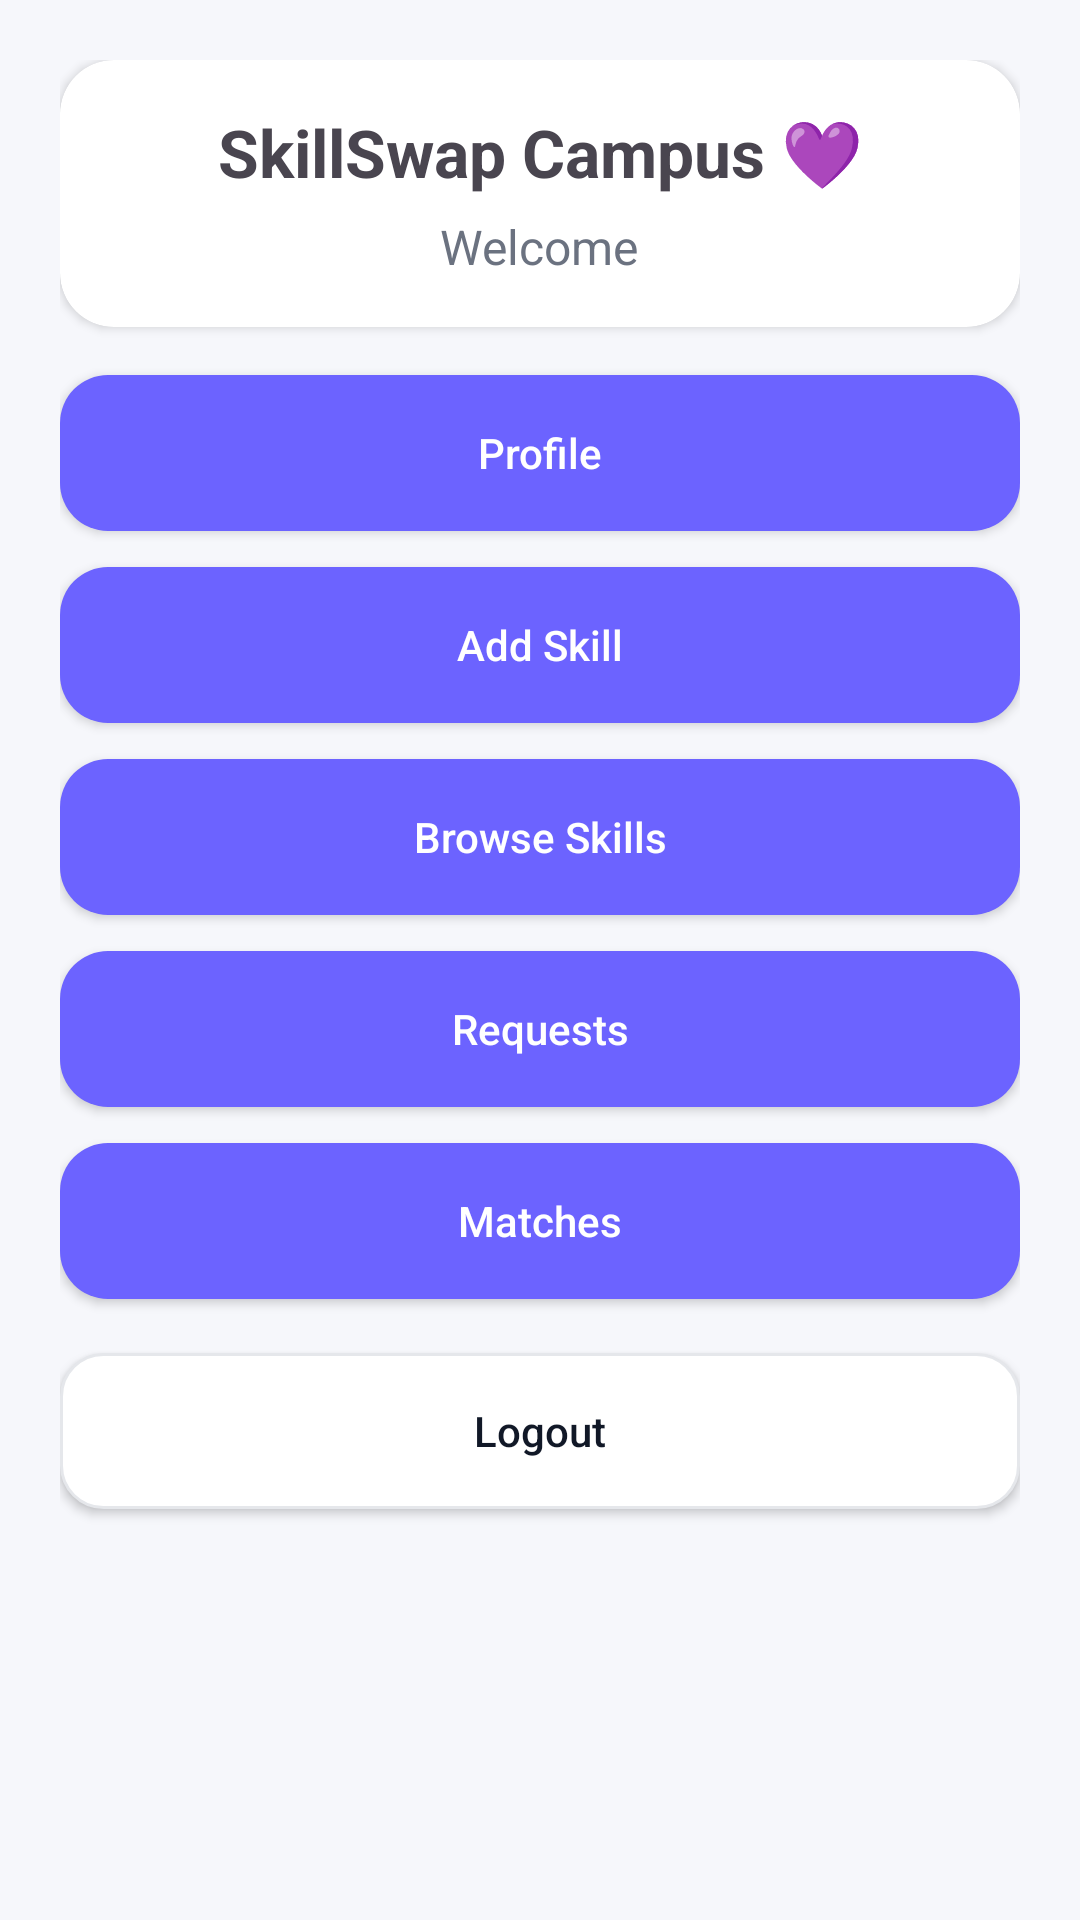

This screen was rendered from an Android layout file. Write that file and the resources it references.
<!-- AndroidManifest.xml: application theme Theme.SkillSwapCampus -->
<!-- res/layout/fragment_home.xml -->
<?xml version="1.0" encoding="utf-8"?>
<ScrollView xmlns:android="http://schemas.android.com/apk/res/android"
    xmlns:app="http://schemas.android.com/apk/res-auto"
    android:layout_width="match_parent"
    android:layout_height="match_parent"
    android:fillViewport="true"
    android:background="@color/bg">

    <LinearLayout
        android:layout_width="match_parent"
        android:gravity="center_horizontal"
        android:layout_height="wrap_content"
        android:orientation="vertical"
        android:padding="20dp">

        
        <androidx.cardview.widget.CardView
            android:layout_width="match_parent"
            android:layout_height="wrap_content"
            android:layout_marginBottom="16dp"
            android:backgroundTint="@color/card"
            android:elevation="4dp"
            android:padding="16dp"
            app:cardCornerRadius="18dp">

            <LinearLayout

                android:layout_width="match_parent"
                android:layout_height="wrap_content"
                android:orientation="vertical"
                android:gravity="center_horizontal"
                android:padding="16dp">

                <TextView
                    android:layout_width="match_parent"
                    android:layout_height="wrap_content"
                    android:text="SkillSwap Campus 💜"
                    android:textSize="22sp"
                    android:textStyle="bold"
                    android:gravity="center"/>


                <TextView
                    android:id="@+id/tvWelcome"
                    android:layout_width="wrap_content"
                    android:layout_height="wrap_content"
                    android:text="Welcome"
                    android:textSize="16sp"
                    android:textColor="@color/textSub"
                    android:layout_marginTop="6dp"/>
            </LinearLayout>
        </androidx.cardview.widget.CardView>

        
        <Button
            android:id="@+id/btnProfile"
            android:layout_width="match_parent"
            android:layout_height="52dp"
            android:text="Profile"
            android:textAllCaps="false"
            android:textColor="@android:color/white"
            android:background="@drawable/bg_button_primary"/>

        <Button
            android:id="@+id/btnAddSkill"
            android:layout_width="match_parent"
            android:layout_height="52dp"
            android:layout_marginTop="12dp"
            android:text="Add Skill"
            android:textAllCaps="false"
            android:textColor="@android:color/white"
            android:background="@drawable/bg_button_primary"/>

        <Button
            android:id="@+id/btnBrowseSkills"
            android:layout_width="match_parent"
            android:layout_height="52dp"
            android:layout_marginTop="12dp"
            android:text="Browse Skills"
            android:textAllCaps="false"
            android:textColor="@android:color/white"
            android:background="@drawable/bg_button_primary"/>

        <Button
            android:id="@+id/btnMyRequests"
            android:layout_width="match_parent"
            android:layout_height="52dp"
            android:layout_marginTop="12dp"
            android:text="Requests"
            android:textAllCaps="false"
            android:textColor="@android:color/white"
            android:background="@drawable/bg_button_primary"/>

        <Button
            android:id="@+id/btnMatches"
            android:layout_width="match_parent"
            android:layout_height="52dp"
            android:layout_marginTop="12dp"
            android:text="Matches"
            android:textAllCaps="false"
            android:textColor="@android:color/white"
            android:background="@drawable/bg_button_primary"/>

        
        <Button
            android:id="@+id/btnLogout"
            android:layout_width="match_parent"
            android:layout_height="52dp"
            android:layout_marginTop="18dp"
            android:text="Logout"
            android:textAllCaps="false"
            android:textColor="@color/textMain"
            android:background="@drawable/bg_input"/>
    </LinearLayout>

</ScrollView>
<!-- resources referenced by this layout -->
<resources>
  <color name="bg">#F6F7FB</color>
  <color name="card">#FFFFFF</color>
  <color name="textMain">#111827</color>
  <color name="textSub">#6B7280</color>
  <!-- drawable bg_button_primary (drawable) -->
  <?xml version="1.0" encoding="utf-8"?>
  <selector xmlns:android="http://schemas.android.com/apk/res/android">
      <item android:state_pressed="true">
          <shape>
              <solid android:color="@color/primaryDark"/>
              <corners android:radius="16dp"/>
          </shape>
      </item>
  
      <item>
          <shape>
              <solid android:color="@color/primary"/>
              <corners android:radius="16dp"/>
          </shape>
      </item>
  </selector>
  <!-- drawable bg_input (drawable) -->
  <?xml version="1.0" encoding="utf-8"?>
  <shape xmlns:android="http://schemas.android.com/apk/res/android">
      <solid android:color="@color/card"/>
      <corners android:radius="14dp"/>
      <stroke android:width="1dp" android:color="@color/stroke"/>
      <padding
          android:left="14dp"
          android:top="12dp"
          android:right="14dp"
          android:bottom="12dp"/>
  </shape>
  <style name="Theme.SkillSwapCampus" parent="Base.Theme.SkillSwapCampus" />
  <color name="primaryDark">#5148FF</color>
  <color name="primary">#6C63FF</color>
  <color name="stroke">#E5E7EB</color>
  <style name="Base.Theme.SkillSwapCampus" parent="Theme.Material3.DayNight.NoActionBar">
          
          
      </style>
</resources>
